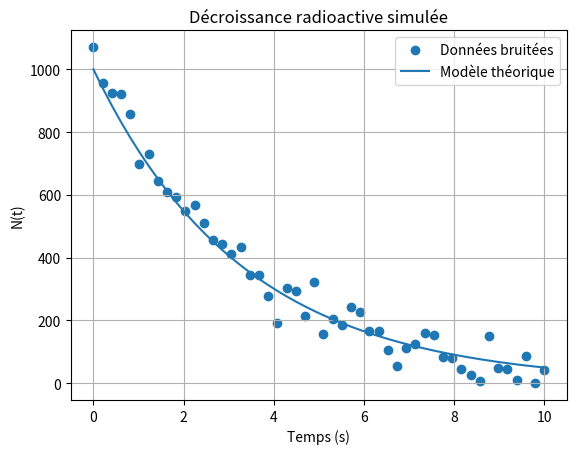

Write Python code to recreate this figure.
import numpy as np
import matplotlib.pyplot as plt

# ======================================
# 1) Paramètres réels (simulation)
# ======================================
N0 = 1000          # nombre initial
lambda_true = 0.3  # constante de décroissance (s^-1)

# Axe du temps
t = np.linspace(0, 10, 50)

# ======================================
# 2) Génération des données exponentielles
# ======================================
N_theorique = N0 * np.exp(-lambda_true * t)

# ======================================
# 3) Ajout d’un bruit expérimental
# ======================================
np.random.seed(0)
sigma = 40
bruit = np.random.normal(0, sigma, size=t.size)
N_mes = N_theorique + bruit

# Eviter valeurs négatives
N_mes = np.clip(N_mes, 1e-6, None)

# ======================================
# 4) Visualisation
# ======================================
plt.figure()
plt.scatter(t, N_mes, label="Données bruitées")
plt.plot(t, N_theorique, label="Modèle théorique")
plt.xlabel("Temps (s)")
plt.ylabel("N(t)")
plt.title("Décroissance radioactive simulée")
plt.legend()
plt.grid()
plt.show()

# ======================================
# 5) Ajustement simple (linéarisation)
# ln(N) = ln(N0) - lambda*t
# ======================================
y = np.log(N_mes)

a, b = np.polyfit(t, y, 1)  # y = a*t + b

lambda_est = -a
N0_est = np.exp(b)

# Demi-vie estimée
T12_est = np.log(2) / lambda_est

print("===== Résultats =====")
print("lambda vrai      =", lambda_true)
print("lambda estimé    =", lambda_est)
print("N0 estimé        =", N0_est)
print("Demi-vie estimée =", T12_est)
